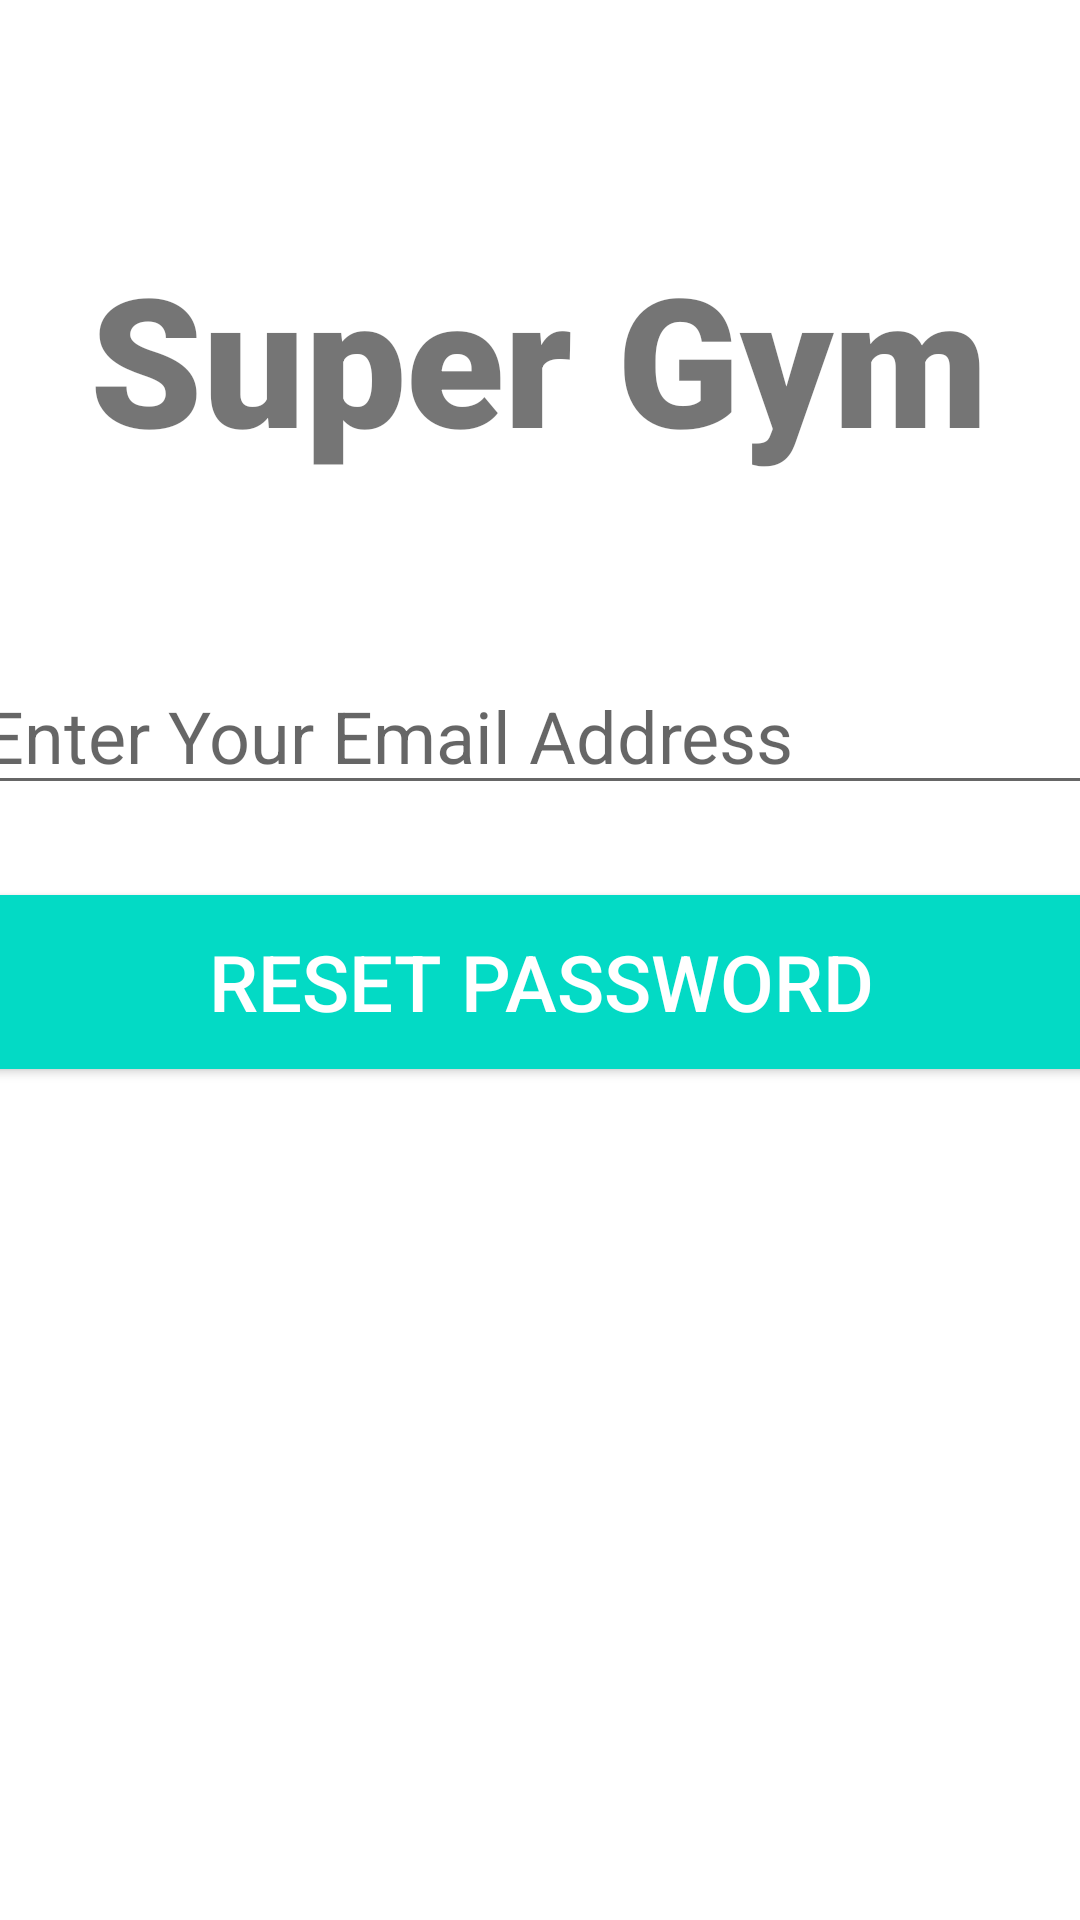

Write the Android layout XML for this screen, with the resource values it uses.
<!-- AndroidManifest.xml: application theme Theme.Firebase_attempt -->
<!-- res/layout/activity_forgot_password.xml -->
<?xml version="1.0" encoding="utf-8"?>
<androidx.constraintlayout.widget.ConstraintLayout xmlns:android="http://schemas.android.com/apk/res/android"
    xmlns:app="http://schemas.android.com/apk/res-auto"
    xmlns:tools="http://schemas.android.com/tools"
    android:layout_width="match_parent"
    android:layout_height="match_parent"
    tools:context=".forgotPassword">

    <TextView
        android:id="@+id/banner"
        android:layout_width="wrap_content"
        android:layout_height="wrap_content"
        android:layout_marginTop="40dp"
        android:fontFamily="sans-serif-black"
        android:text="Super Gym"
        android:textSize="60sp"
        android:textStyle="bold"
        app:layout_constraintBottom_toBottomOf="parent"
        app:layout_constraintHorizontal_bias="0.495"
        app:layout_constraintLeft_toLeftOf="parent"
        app:layout_constraintRight_toRightOf="parent"
        app:layout_constraintTop_toTopOf="parent"
        app:layout_constraintVertical_bias="0.075" />

    <EditText
        android:id="@+id/email"
        android:layout_width="380dp"
        android:layout_height="wrap_content"
        android:ems="10"
        android:inputType="textEmailAddress"
        android:hint="Enter Your Email Address"
        app:layout_constraintLeft_toLeftOf="parent"
        app:layout_constraintRight_toRightOf="parent"
        app:layout_constraintTop_toBottomOf="@id/banner"
        android:textSize="24sp"
        android:layout_marginTop="60dp"
        />

    <Button
        android:id="@+id/reset"
        android:layout_width="380dp"
        android:layout_height="70dp"
        android:layout_marginTop="24dp"
        android:backgroundTint="@color/teal_200"
        android:text="RESET PASSWORD"
        android:textColor="@color/white"
        android:textSize="26sp"
        app:layout_constraintLeft_toLeftOf="parent"
        app:layout_constraintRight_toRightOf="parent"
        app:layout_constraintTop_toBottomOf="@id/email"/>
</androidx.constraintlayout.widget.ConstraintLayout>
<!-- resources referenced by this layout -->
<resources>
  <style name="Theme.Firebase_attempt" parent="Theme.MaterialComponents.DayNight.DarkActionBar">
          
          <item name="colorPrimary">@color/purple_500</item>
          <item name="colorPrimaryVariant">@color/purple_700</item>
          <item name="colorOnPrimary">@color/white</item>
          
          <item name="colorSecondary">@color/teal_200</item>
          <item name="colorSecondaryVariant">@color/teal_700</item>
          <item name="colorOnSecondary">@color/black</item>
          
          <item name="android:statusBarColor" tools:targetApi="l">?attr/colorPrimaryVariant</item>
          
      </style>
  <!-- not gathered from this repository: default colours our renderer supplied (Android Studio template values) -->
  <color name="purple_500">#FF6200EE</color>
  <color name="purple_700">#FF3700B3</color>
  <color name="teal_200">#FF03DAC5</color>
  <color name="teal_700">#FF018786</color>
  <color name="black">#FF000000</color>
  <color name="white">#FFFFFFFF</color>
</resources>
